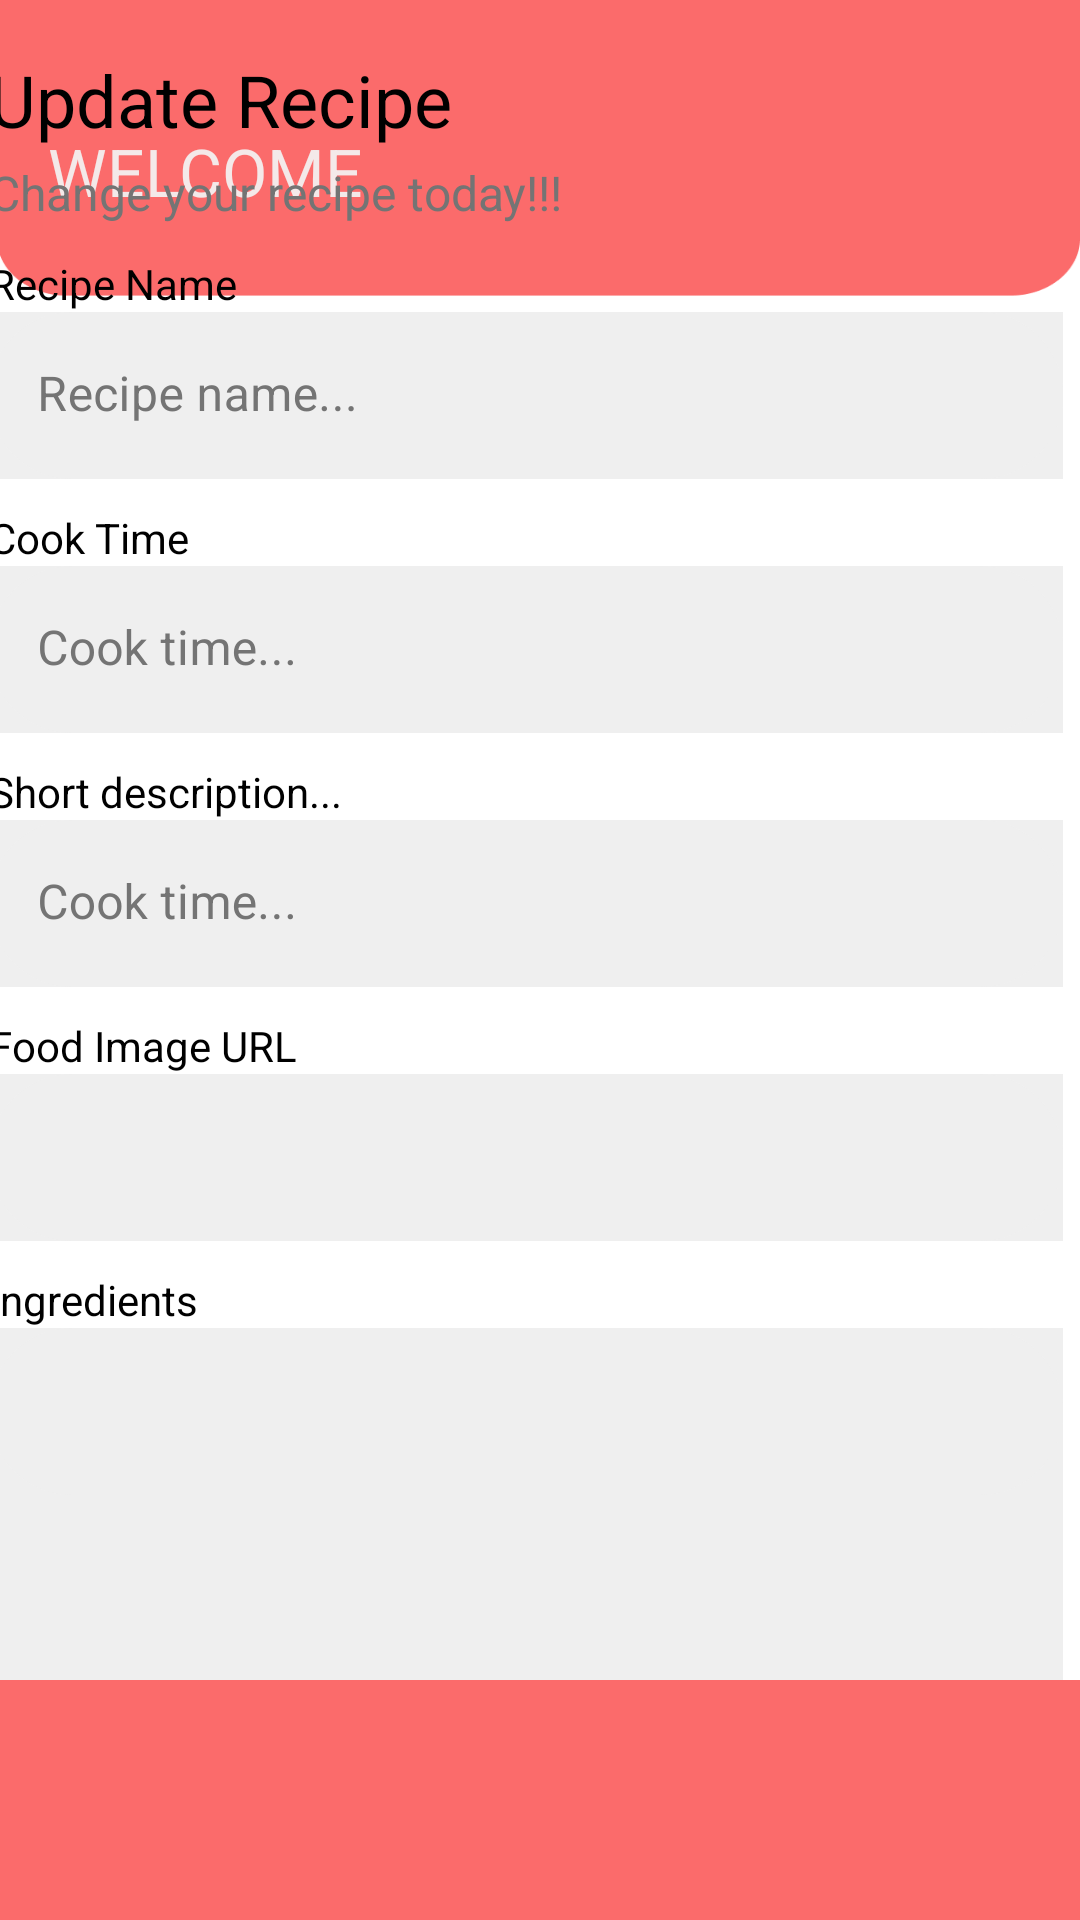

Reconstruct the res/layout file that produces this screen, plus the resources it refers to.
<!-- AndroidManifest.xml: application theme Base.Theme.Finals_MOBDEVT_Group5 -->
<!-- res/layout/activity_update.xml -->
<?xml version="1.0" encoding="utf-8"?>
<androidx.constraintlayout.widget.ConstraintLayout xmlns:android="http://schemas.android.com/apk/res/android"
    xmlns:app="http://schemas.android.com/apk/res-auto"
    xmlns:tools="http://schemas.android.com/tools"
    android:layout_width="match_parent"
    android:layout_height="match_parent"
    android:background="@drawable/commonbg"
    tools:context=".UpdateActivity">

    <androidx.appcompat.widget.Toolbar
        android:id="@+id/toolbar3"
        android:layout_width="match_parent"
        android:layout_height="114dp"
        android:background="#00FB6B6B"
        android:minHeight="?attr/actionBarSize"
        android:theme="?attr/actionBarTheme"
        app:layout_constraintEnd_toEndOf="parent"
        app:layout_constraintStart_toStartOf="parent"
        app:layout_constraintTop_toTopOf="parent"
        app:subtitleTextColor="#F4E9E9"
        app:title="WELCOME"
        app:titleTextColor="#F4E9E9" />

    <ScrollView
        android:layout_width="408dp"
        android:layout_height="545dp"
        app:layout_constraintBottom_toTopOf="@+id/bottomNavigation"
        app:layout_constraintEnd_toEndOf="parent"
        app:layout_constraintStart_toStartOf="parent">

        <LinearLayout
            android:layout_width="match_parent"
            android:layout_height="wrap_content"
            android:orientation="vertical"
            android:visibility="visible">

            <TextView
                android:id="@+id/recipeNameTxtDetails"
                style="@style/header"
                android:layout_width="match_parent"
                android:layout_height="wrap_content"
                android:layout_marginTop="2dp"
                android:text="Update Recipe" />

            <TextView
                android:id="@+id/subtitleRecipeName"
                style="@style/subheader"
                android:layout_width="match_parent"
                android:layout_height="wrap_content"
                android:text="Change your recipe today!!!" />

            <TextView
                android:id="@+id/textView10"
                style="@style/textHeader"
                android:layout_width="match_parent"
                android:layout_height="wrap_content"
                android:text="Recipe Name" />

            <com.google.android.material.textfield.TextInputLayout
                android:id="@+id/recipeTextInputLayout"
                style="@style/inputTextBox"
                android:layout_width="match_parent"
                android:layout_height="wrap_content"
                android:background="#EFEFEF">

                <com.google.android.material.textfield.TextInputEditText
                    android:id="@+id/recipeNameText"
                    android:layout_width="match_parent"
                    android:layout_height="wrap_content"
                    android:backgroundTint="#EFEFEF"
                    android:cursorVisible="true"
                    android:hint="Recipe name..."
                    android:inputType="text"
                    tools:textColorHint="@color/gray" />

            </com.google.android.material.textfield.TextInputLayout>

            <TextView
                android:id="@+id/textView12"
                style="@style/textHeader"
                android:layout_width="match_parent"
                android:layout_height="wrap_content"
                android:text="Cook Time" />

            <com.google.android.material.textfield.TextInputLayout
                android:id="@+id/cookTimeInputLayoutUpdate"
                style="@style/inputTextBox"
                android:layout_width="match_parent"
                android:layout_height="match_parent"
                android:background="#EFEFEF">

                <com.google.android.material.textfield.TextInputEditText
                    android:id="@+id/cookTimeTextUpdate"
                    android:layout_width="match_parent"
                    android:layout_height="wrap_content"
                    android:backgroundTint="#EFEFEF"
                    android:cursorVisible="true"
                    android:hint="Cook time..."
                    android:inputType="text"
                    tools:textColorHint="@color/gray" />

            </com.google.android.material.textfield.TextInputLayout>

            <TextView
                android:id="@+id/textView13"
                style="@style/textHeader"
                android:layout_width="match_parent"
                android:layout_height="wrap_content"
                android:text="Short description..." />

            <com.google.android.material.textfield.TextInputLayout
                android:id="@+id/shortDescriptionILUpdate"
                style="@style/inputTextBox"
                android:layout_width="match_parent"
                android:layout_height="match_parent"
                android:background="#EFEFEF">

                <com.google.android.material.textfield.TextInputEditText
                    android:id="@+id/shortDescriptionILUPTxtBox"
                    android:layout_width="match_parent"
                    android:layout_height="wrap_content"
                    android:backgroundTint="#EFEFEF"
                    android:cursorVisible="true"
                    android:hint="Cook time..."
                    android:inputType="text"
                    tools:textColorHint="@color/gray" />

            </com.google.android.material.textfield.TextInputLayout>

            <TextView
                android:id="@+id/textView18"
                style="@style/textHeader"
                android:layout_width="match_parent"
                android:layout_height="wrap_content"
                android:text="Food Image URL" />


            <com.google.android.material.textfield.TextInputLayout
                android:id="@+id/foodImageUpdate"
                style="@style/inputTextBox"
                android:layout_width="match_parent"
                android:layout_height="match_parent"
                android:background="#EFEFEF">

                <com.google.android.material.textfield.TextInputEditText
                    android:id="@+id/FoodImageTxtBoxUpdate"
                    android:layout_width="match_parent"
                    android:layout_height="wrap_content"
                    android:backgroundTint="#EFEFEF"
                    android:cursorVisible="true"
                    android:inputType="text|textMultiLine"
                    tools:hint="Ingredients..."
                    tools:textColorHint="@color/gray" />



            </com.google.android.material.textfield.TextInputLayout>


            <TextView
                android:id="@+id/textView14"
                style="@style/textHeader"
                android:layout_width="match_parent"
                android:layout_height="wrap_content"
                android:text="Ingredients" />

            <com.google.android.material.textfield.TextInputLayout
                android:id="@+id/IngredientsILUpdate"
                style="@style/inputTextBoxML"
                android:layout_width="match_parent"
                android:layout_height="200dp"
                android:background="#EFEFEF">

                <com.google.android.material.textfield.TextInputEditText
                    android:id="@+id/IngredientsTxtBoxUpdate"
                    android:layout_width="match_parent"
                    android:layout_height="wrap_content"
                    android:backgroundTint="#EFEFEF"
                    android:cursorVisible="true"
                    android:inputType="text|textMultiLine"
                    tools:hint="Ingredients..."
                    tools:textColorHint="@color/gray" />

            </com.google.android.material.textfield.TextInputLayout>

            <TextView
                android:id="@+id/textView15"
                style="@style/textHeader"
                android:layout_width="match_parent"
                android:layout_height="wrap_content"
                android:text="Instructions" />

            <com.google.android.material.textfield.TextInputLayout
                android:id="@+id/InstructionsILUpdate"
                style="@style/inputTextBoxML"
                android:layout_width="match_parent"
                android:layout_height="200dp"
                android:background="#EFEFEF">

                <com.google.android.material.textfield.TextInputEditText
                    android:id="@+id/InstructionsTxtBoxUpdate"
                    android:layout_width="match_parent"
                    android:layout_height="wrap_content"
                    android:backgroundTint="#EFEFEF"
                    android:cursorVisible="true"
                    android:inputType="text|textMultiLine"
                    tools:hint="Ingredients..."
                    tools:textColorHint="@color/gray" />

            </com.google.android.material.textfield.TextInputLayout>

            <Button
                android:id="@+id/button2"
                style="@style/loginBtn"
                android:layout_width="365dp"
                android:layout_height="wrap_content"
                android:layout_marginStart="20dp"
                android:layout_marginEnd="20dp"
                android:text="Update"
                tools:layout_marginTop="16dp" />
        </LinearLayout>
    </ScrollView>

    <com.google.android.material.bottomnavigation.BottomNavigationView
        android:id="@+id/bottomNavigation"
        android:layout_width="0dp"
        android:layout_height="wrap_content"
        android:background="@color/red_color"
        app:itemActiveIndicatorStyle="@style/App.Custom.Indicator"
        app:itemIconTint="@drawable/selector"
        app:itemTextColor="@color/white"
        app:layout_constraintBottom_toBottomOf="parent"
        app:layout_constraintEnd_toEndOf="parent"
        app:layout_constraintStart_toStartOf="parent"
       >

    </com.google.android.material.bottomnavigation.BottomNavigationView>
</androidx.constraintlayout.widget.ConstraintLayout>
<!-- resources referenced by this layout -->
<resources>
  <color name="gray">#747474</color>
  <color name="red_color">#FB6B6B</color>
  <color name="white">#FFFFFFFF</color>
  <!-- drawable selector (drawable) -->
  <?xml version="1.0" encoding="utf-8"?>
  <selector xmlns:android="http://schemas.android.com/apk/res/android">
      <item
          android:state_selected="true"
          android:color="@color/white"/>
      <item
          android:state_selected="false"
          android:color="@color/gray_bg_til"/>
  </selector>
  <style name="App.Custom.Indicator" parent="Widget.Material3.BottomNavigationView.ActiveIndicator">
          <item name="android:color">#FFAEAE</item>
      </style>
  <style name="header" parent="Widget.MaterialComponents.TextView">
  
          <item name="fontFamily">@font/poppins_semibold</item>
          <item name="android:textSize">24sp</item>
          <item name="android:layout_marginTop">15dp</item>
          <item name="android:layout_marginStart">20dp</item>
          <item name="android:layout_marginEnd">20dp</item>
          <item name="android:textColor">@color/black</item>
      </style>
  <style name="inputTextBox" parent="Widget.MaterialComponents.TextInputLayout.FilledBox">
          <item name="android:layout_marginStart">20dp</item>
          <item name="android:layout_marginEnd">30dp</item>
          <item name="boxCornerRadiusTopEnd">30dp</item>
          <item name="boxCornerRadiusBottomEnd">30dp</item>
          <item name="boxCornerRadiusBottomStart">30dp</item>
          <item name="boxCornerRadiusTopStart">30dp</item>
          <item name="android:backgroundTint">@color/gray_bg_til</item>
          <item name="boxStrokeWidth">0dp</item>
          <item name="boxStrokeWidthFocused">0dp</item>
          <item name="android:cursorVisible">false</item>
          <item name="android:textColorHint">@color/gray</item>
          <item name="hintTextColor">@color/gray</item>
      </style>
  <style name="loginBtn" parent="Widget.MaterialComponents.Button">
          <item name="android:layout_marginStart">30dp</item>
          <item name="android:layout_marginEnd">30dp</item>
          <item name="android:backgroundTint">@color/red_color</item>
          <item name="android:height">65dp</item>
          <item name="cornerRadius">14dp</item>
      </style>
  <style name="subheader" parent="Widget.MaterialComponents.TextView">
  
          <item name="fontFamily">@font/poppins_medium</item>
          <item name="android:textSize">16sp</item>
          <item name="android:layout_marginTop">4dp</item>
          <item name="android:layout_marginStart">20dp</item>
          <item name="android:layout_marginEnd">20dp</item>
          <item name="android:textColor">@color/gray</item>
      </style>
  <style name="textHeader" parent="Widget.MaterialComponents.TextView">
  
          <item name="fontFamily">@font/poppins_medium</item>
          <item name="android:textSize">14sp</item>
          <item name="android:layout_marginTop">10dp</item>
          <item name="android:layout_marginStart">20dp</item>
          <item name="android:layout_marginEnd">20dp</item>
          <item name="android:textColor">@color/black</item>
      </style>
  <style name="Base.Theme.Finals_MOBDEVT_Group5" parent="Theme.Material3.DayNight.NoActionBar">
          
          
      </style>
  <color name="gray_bg_til">#EFEFEF</color>
  <color name="black">#FF000000</color>
</resources>
